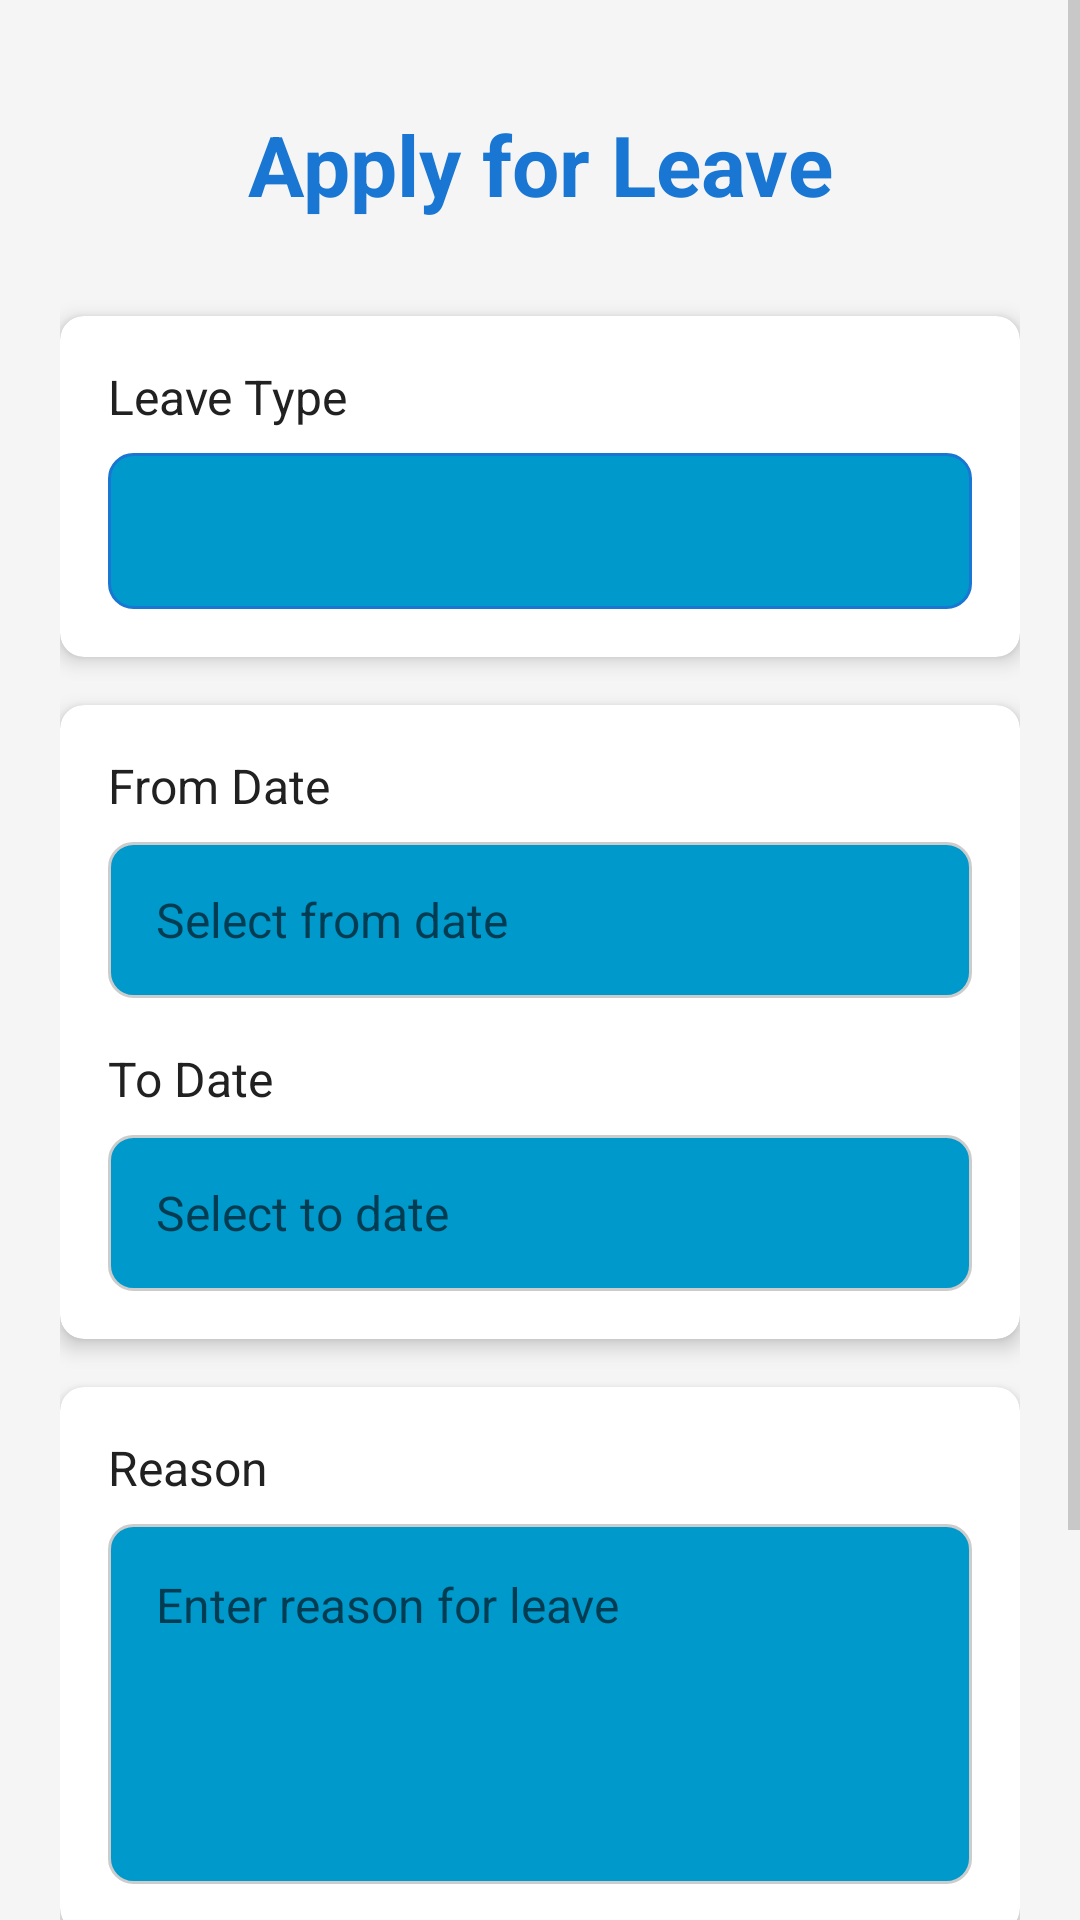

Android layout source for this screen:
<!-- AndroidManifest.xml: activity theme Theme.Employee -->
<!-- res/layout/activity_apply_leave.xml -->
<?xml version="1.0" encoding="utf-8"?>
<ScrollView xmlns:android="http://schemas.android.com/apk/res/android"
    xmlns:app="http://schemas.android.com/apk/res-auto"
    android:layout_width="match_parent"
    android:layout_height="match_parent"
    android:background="@color/background_light">

    <LinearLayout
        android:layout_width="match_parent"
        android:layout_height="wrap_content"
        android:orientation="vertical"
        android:padding="20dp">

        
        <TextView
            android:layout_width="match_parent"
            android:layout_height="wrap_content"
            android:text="Apply for Leave"
            android:textSize="28sp"
            android:textStyle="bold"
            android:textColor="@color/primary_dark"
            android:gravity="center"
            android:layout_marginTop="16dp"
            android:layout_marginBottom="32dp"/>

        
        <androidx.cardview.widget.CardView
            android:layout_width="match_parent"
            android:layout_height="wrap_content"
            app:cardCornerRadius="8dp"
            app:cardElevation="4dp"
            android:layout_marginBottom="16dp">

            <LinearLayout
                android:layout_width="match_parent"
                android:layout_height="wrap_content"
                android:orientation="vertical"
                android:padding="16dp">

                <TextView
                    android:layout_width="match_parent"
                    android:layout_height="wrap_content"
                    android:text="Leave Type"
                    android:textSize="16sp"
                    android:textColor="@color/text_primary"
                    android:layout_marginBottom="8dp"/>

                <Spinner
                    android:id="@+id/spLeaveType"
                    android:layout_width="match_parent"
                    android:layout_height="52dp"
                    android:background="@drawable/spinner_background"/>

            </LinearLayout>
        </androidx.cardview.widget.CardView>

        
        <androidx.cardview.widget.CardView
            android:layout_width="match_parent"
            android:layout_height="wrap_content"
            app:cardCornerRadius="8dp"
            app:cardElevation="4dp"
            android:layout_marginBottom="16dp">

            <LinearLayout
                android:layout_width="match_parent"
                android:layout_height="wrap_content"
                android:orientation="vertical"
                android:padding="16dp">

                
                <TextView
                    android:layout_width="match_parent"
                    android:layout_height="wrap_content"
                    android:text="From Date"
                    android:textSize="16sp"
                    android:textColor="@color/text_primary"
                    android:layout_marginBottom="8dp"/>

                <EditText
                    android:id="@+id/etFromDate"
                    android:layout_width="match_parent"
                    android:layout_height="52dp"
                    android:hint="Select from date"
                    android:textSize="16sp"
                    android:paddingStart="16dp"
                    android:paddingEnd="16dp"
                    android:background="@drawable/edit_text_background"
                    android:focusable="false"
                    android:clickable="true"
                    android:layout_marginBottom="16dp"/>

                
                <TextView
                    android:layout_width="match_parent"
                    android:layout_height="wrap_content"
                    android:text="To Date"
                    android:textSize="16sp"
                    android:textColor="@color/text_primary"
                    android:layout_marginBottom="8dp"/>

                <EditText
                    android:id="@+id/etToDate"
                    android:layout_width="match_parent"
                    android:layout_height="52dp"
                    android:hint="Select to date"
                    android:textSize="16sp"
                    android:paddingStart="16dp"
                    android:paddingEnd="16dp"
                    android:background="@drawable/edit_text_background"
                    android:focusable="false"
                    android:clickable="true"/>

            </LinearLayout>
        </androidx.cardview.widget.CardView>

        
        <androidx.cardview.widget.CardView
            android:layout_width="match_parent"
            android:layout_height="wrap_content"
            app:cardCornerRadius="8dp"
            app:cardElevation="4dp"
            android:layout_marginBottom="24dp">

            <LinearLayout
                android:layout_width="match_parent"
                android:layout_height="wrap_content"
                android:orientation="vertical"
                android:padding="16dp">

                <TextView
                    android:layout_width="match_parent"
                    android:layout_height="wrap_content"
                    android:text="Reason"
                    android:textSize="16sp"
                    android:textColor="@color/text_primary"
                    android:layout_marginBottom="8dp"/>

                <EditText
                    android:id="@+id/etReason"
                    android:layout_width="match_parent"
                    android:layout_height="120dp"
                    android:hint="Enter reason for leave"
                    android:textSize="16sp"
                    android:gravity="top|start"
                    android:inputType="textMultiLine"
                    android:padding="16dp"
                    android:background="@drawable/edit_text_background"/>

            </LinearLayout>
        </androidx.cardview.widget.CardView>

        
        <Button
            android:id="@+id/btnApply"
            android:layout_width="match_parent"
            android:layout_height="56dp"
            android:text="APPLY FOR LEAVE"
            android:textSize="18sp"
            android:textStyle="bold"
            android:textColor="@color/text_white"
            android:backgroundTint="@color/primary_color"
            app:cornerRadius="8dp"
            android:layout_marginTop="8dp"/>

        
        <TextView
            android:layout_width="match_parent"
            android:layout_height="wrap_content"
            android:text="Note: Leave requests will be reviewed by HR"
            android:textSize="14sp"
            android:textColor="@color/text_secondary"
            android:gravity="center"
            android:layout_marginTop="16dp"
            android:padding="8dp"/>

    </LinearLayout>
</ScrollView>
<!-- resources referenced by this layout -->
<resources>
  <color name="background_light">#F5F5F5</color>
  <color name="primary_color">#3F51B5</color>
  <color name="primary_dark">#1976D2</color>
  <color name="text_primary">#212121</color>
  <color name="text_secondary">#757575</color>
  <color name="text_white">#FFFFFF</color>
  <!-- drawable edit_text_background (drawable) -->
  <?xml version="1.0" encoding="utf-8"?>
  <shape xmlns:android="http://schemas.android.com/apk/res/android">
      <solid android:color="@android:color/holo_blue_dark"/>
      <corners android:radius="8dp"/>
      <stroke
          android:width="1dp"
          android:color="#CCCCCC"/>
      <padding
          android:left="8dp"
          android:top="8dp"
          android:right="8dp"
          android:bottom="8dp"/>
  </shape>
  <!-- drawable spinner_background (drawable) -->
  <?xml version="1.0" encoding="utf-8"?>
  <selector xmlns:android="http://schemas.android.com/apk/res/android">
      <item>
          <shape android:shape="rectangle">
              
              <solid android:color="@android:color/holo_blue_dark"/>
  
              
              <corners android:radius="8dp"/>
  
              
              <stroke
                  android:width="1dp"
                  android:color="#1976D2"/>
          </shape>
      </item>
  </selector>
  <style name="Theme.Employee" parent="Theme.MaterialComponents.DayNight.NoActionBar">
          
          <item name="colorPrimary">@color/colorPrimary</item>
          <item name="colorPrimaryVariant">@color/colorPrimaryDark</item>
          <item name="colorOnPrimary">@color/white</item>
  
          
          <item name="colorSecondary">@color/colorAccent</item>
          <item name="colorSecondaryVariant">@color/teal_200</item>
          <item name="colorOnSecondary">@color/black</item>
  
          
          <item name="android:statusBarColor" tools:targetApi="l">?attr/colorPrimaryVariant</item>
  
          
          <item name="android:navigationBarColor" tools:targetApi="l">?attr/colorPrimaryVariant</item>
  
          
          <item name="android:windowBackground">@color/background_dark</item>
          <item name="android:textColorPrimary">@color/white</item>
          <item name="android:textColorSecondary">@color/gray</item>
      </style>
  <color name="colorPrimary">#3F51B5</color>
  <color name="colorPrimaryDark">#303F9F</color>
  <color name="white">#FFFFFF</color>
  <color name="colorAccent">#2196F3</color>
  <color name="teal_200">#FF03DAC5</color>
  <color name="black">#000000</color>
  <color name="background_dark">#212121</color>
  <color name="gray">#9E9E9E</color>
</resources>
